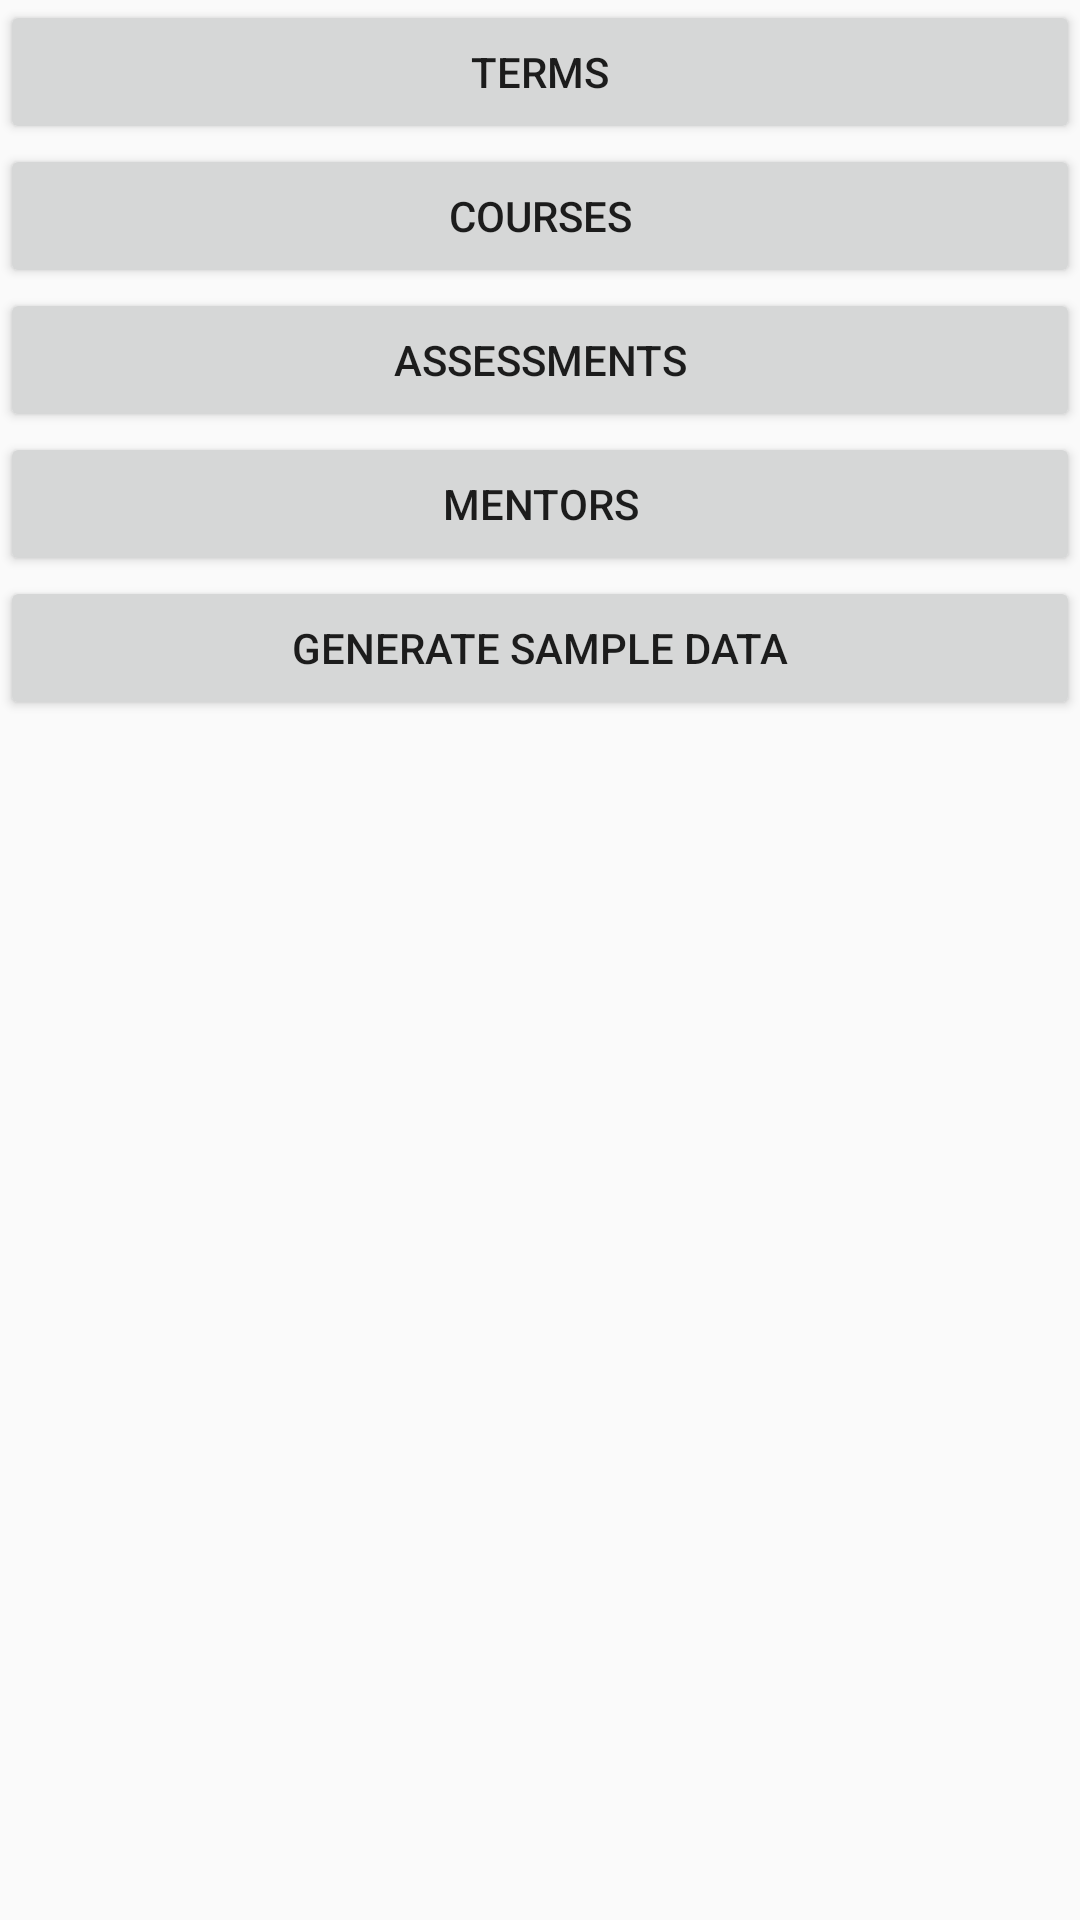

Here is an Android app screen rendered from its layout file. Give the layout XML and the strings, colors and styles it references.
<!-- AndroidManifest.xml: application theme AppTheme -->
<!-- res/layout/content_main.xml -->
<?xml version="1.0" encoding="utf-8"?>
<androidx.constraintlayout.widget.ConstraintLayout xmlns:android="http://schemas.android.com/apk/res/android"
    xmlns:app="http://schemas.android.com/apk/res-auto"
    xmlns:tools="http://schemas.android.com/tools"
    android:layout_width="match_parent"
    android:layout_height="match_parent"
    app:layout_behavior="@string/appbar_scrolling_view_behavior"
    tools:context=".ui.MainActivity"
    tools:showIn="@layout/activity_main">

    <Button
        android:id="@+id/termsButton"
        android:layout_width="0dp"
        android:layout_height="wrap_content"
        android:onClick="showTerms"
        android:text="@string/terms"
        app:layout_constraintEnd_toEndOf="parent"
        app:layout_constraintStart_toStartOf="parent"
        app:layout_constraintTop_toTopOf="parent" />

    <Button
        android:id="@+id/coursesButton"
        android:layout_width="0dp"
        android:layout_height="wrap_content"
        android:onClick="showCourses"
        android:text="@string/courses"
        app:layout_constraintEnd_toEndOf="parent"
        app:layout_constraintStart_toStartOf="parent"
        app:layout_constraintTop_toBottomOf="@id/termsButton" />

    <Button
        android:id="@+id/assessmentsButton"
        android:layout_width="0dp"
        android:layout_height="wrap_content"
        android:onClick="showAssessments"
        android:text="@string/assessments"
        app:layout_constraintEnd_toEndOf="parent"
        app:layout_constraintStart_toStartOf="parent"
        app:layout_constraintTop_toBottomOf="@id/coursesButton" />

    <Button
        android:id="@+id/mentorsButton"
        android:layout_width="0dp"
        android:layout_height="wrap_content"
        android:onClick="showMentors"
        android:text="@string/mentors"
        app:layout_constraintEnd_toEndOf="parent"
        app:layout_constraintStart_toStartOf="parent"
        app:layout_constraintTop_toBottomOf="@id/assessmentsButton" />

    <Button
        android:id="@+id/generateButton"
        android:layout_width="0dp"
        android:layout_height="wrap_content"
        android:onClick="generateSampleData"
        android:text="@string/generate"
        app:layout_constraintEnd_toEndOf="parent"
        app:layout_constraintStart_toStartOf="parent"
        app:layout_constraintTop_toBottomOf="@id/mentorsButton" />

</androidx.constraintlayout.widget.ConstraintLayout>
<!-- resources referenced by this layout -->
<resources>
  <string name="assessments">Assessments</string>
  <string name="courses">Courses</string>
  <string name="generate">Generate Sample Data</string>
  <string name="mentors">Mentors</string>
  <string name="terms">Terms</string>
  <style name="AppTheme" parent="Theme.AppCompat.Light.DarkActionBar">
          <item name="colorPrimary">@color/colorPrimary</item>
          <item name="colorPrimaryDark">@color/colorPrimaryDark</item>
          <item name="colorAccent">@color/colorAccent</item>
      </style>
  <!-- not gathered from this repository: default colours our renderer supplied (Android Studio template values) -->
  <color name="colorPrimary">#FF6200EE</color>
  <color name="colorPrimaryDark">#FF3700B3</color>
  <color name="colorAccent">#FF03DAC5</color>
</resources>
